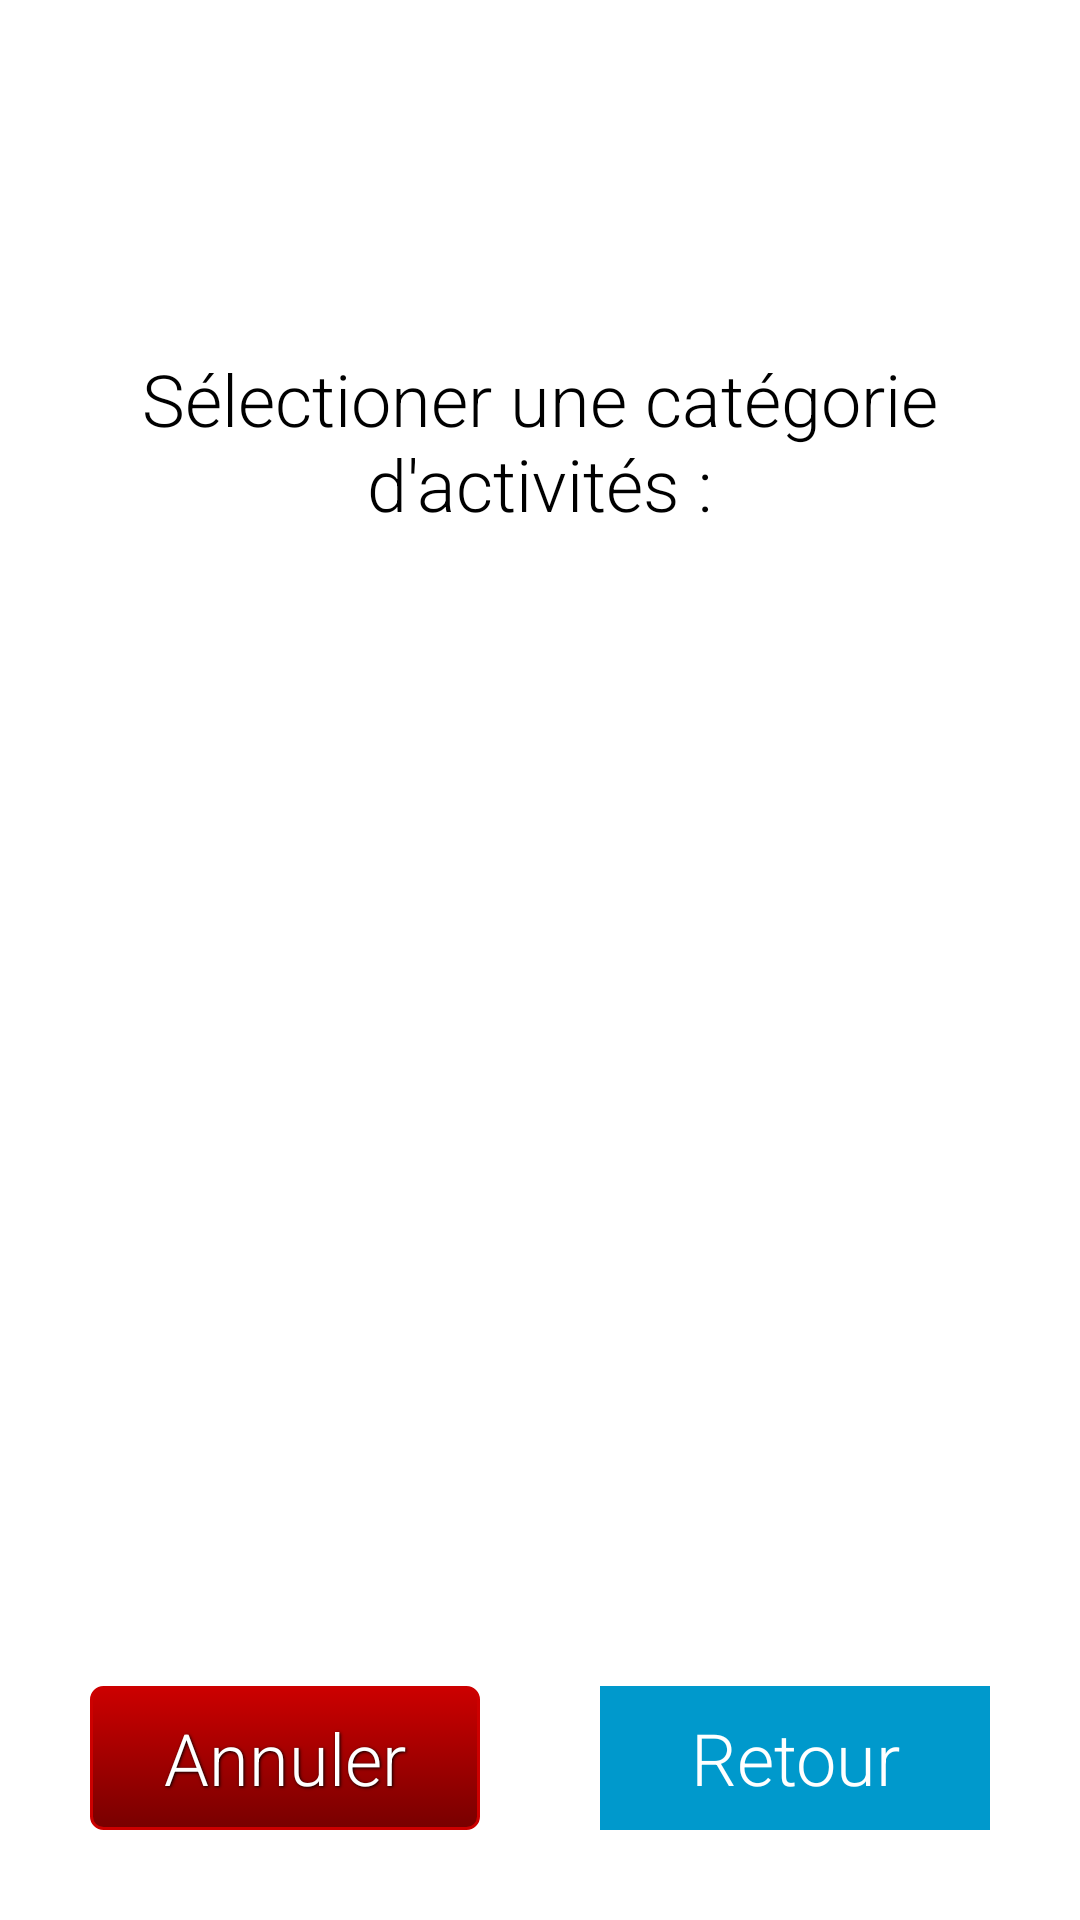

Write the Android layout XML for this screen, with the resource values it uses.
<!-- AndroidManifest.xml: application theme CustomActionBarTheme -->
<!-- res/layout/homepage1_1_1.xml -->
<?xml version="1.0" encoding="utf-8"?>
<RelativeLayout xmlns:android="http://schemas.android.com/apk/res/android"
    android:layout_width="match_parent" android:layout_height="match_parent">

    <TextView
        android:layout_width="wrap_content"
        android:layout_height="wrap_content"
        android:textAppearance="?android:attr/textAppearanceLarge"
        android:text="Sélectioner une catégorie d'activités :"
        android:fontFamily="sans-serif-light"
        android:id="@+id/textView"
        android:textStyle="normal"
        android:textSize="24dp"
        android:gravity="center_horizontal"
        android:layout_above="@+id/viewPager"
        android:layout_alignParentStart="true" />


    <android.support.v4.view.ViewPager xmlns:android="http://schemas.android.com/apk/res/android"
        android:layout_width="match_parent"
        android:layout_height="255dp"
        android:layout_marginTop="15dp"
        android:textAlignment="center"
        android:layout_centerVertical="true"
        android:layout_centerHorizontal="true"
        android:id="@+id/viewPager">

    </android.support.v4.view.ViewPager>



    <RelativeLayout
        android:layout_width="300dp"
        android:layout_height="wrap_content"
        android:layout_alignParentBottom="true"
        android:layout_centerHorizontal="true"
        android:layout_marginBottom="30dp">

        <Button
            android:id="@+id/annulerHP111"
            style="@style/ButtonAnnule"
            android:background="@drawable/btn_annule"
            android:text="Annuler" />

        <Button
            android:id="@+id/retourHP111"
            android:layout_width="130dp"
            android:layout_height="wrap_content"
            android:text="Retour"
            android:textSize="24dp"
            android:textColor="@android:color/white"
            android:background="@android:color/holo_blue_dark"
            android:fontFamily="sans-serif-light"
            android:layout_alignParentTop="true"
            android:layout_alignParentEnd="true" />

    </RelativeLayout>


</RelativeLayout>
<!-- resources referenced by this layout -->
<resources>
  <!-- drawable btn_annule (drawable) -->
  <?xml version="1.0" encoding="utf-8"?>
  <selector xmlns:android="http://schemas.android.com/apk/res/android">
  
      <item android:state_pressed="true" >
          <shape>
              <solid android:color="#EF4B4B" />
              <stroke
                  android:width="1dp"
                  android:color="@android:color/holo_red_dark" />
              <corners
                  android:radius="3dp" />
              <padding
                  android:left="1dp"
                  android:top="1dp"
                  android:right="1dp"
                  android:bottom="1dp" />
          </shape>
      </item>
      <item>
          <shape>
              <gradient
                  android:startColor="@android:color/holo_red_dark"
                  android:endColor="#780000"
                  android:angle="270" />
              <stroke
                  android:width="1dp"
                  android:color="@android:color/holo_red_dark" />
              <corners
                  android:radius="4dp" />
              <padding
                  android:left="1dp"
                  android:top="1dp"
                  android:right="1dp"
                  android:bottom="1dp" />
          </shape>
      </item>
  
  </selector>
  <style name="ButtonAnnule">
          <item name="android:layout_width">130dp</item>
          <item name="android:layout_height">wrap_content</item>
          <item name="android:textColor">#ffffff</item>
          <item name="android:gravity">center</item>
          <item name="android:textSize">24sp</item>
          <item name="android:fontFamily">sans-serif-light</item>
          <item name="android:shadowColor">#000000</item>
          <item name="android:shadowDx">1</item>
          <item name="android:layout_alignParentTop">true</item>
          <item name="android:shadowDy">1</item>
          <item name="android:shadowRadius">2</item>
      </style>
  <style name="CustomActionBarTheme" parent="@android:style/Theme.Holo.Light.DarkActionBar">
          <item name="android:actionBarStyle">@style/MyActionBar</item>
      </style>
  <style name="MyActionBar" parent="@android:style/Widget.Holo.Light.ActionBar.Solid.Inverse">
          <item name="android:background">#183251</item>
      </style>
</resources>
